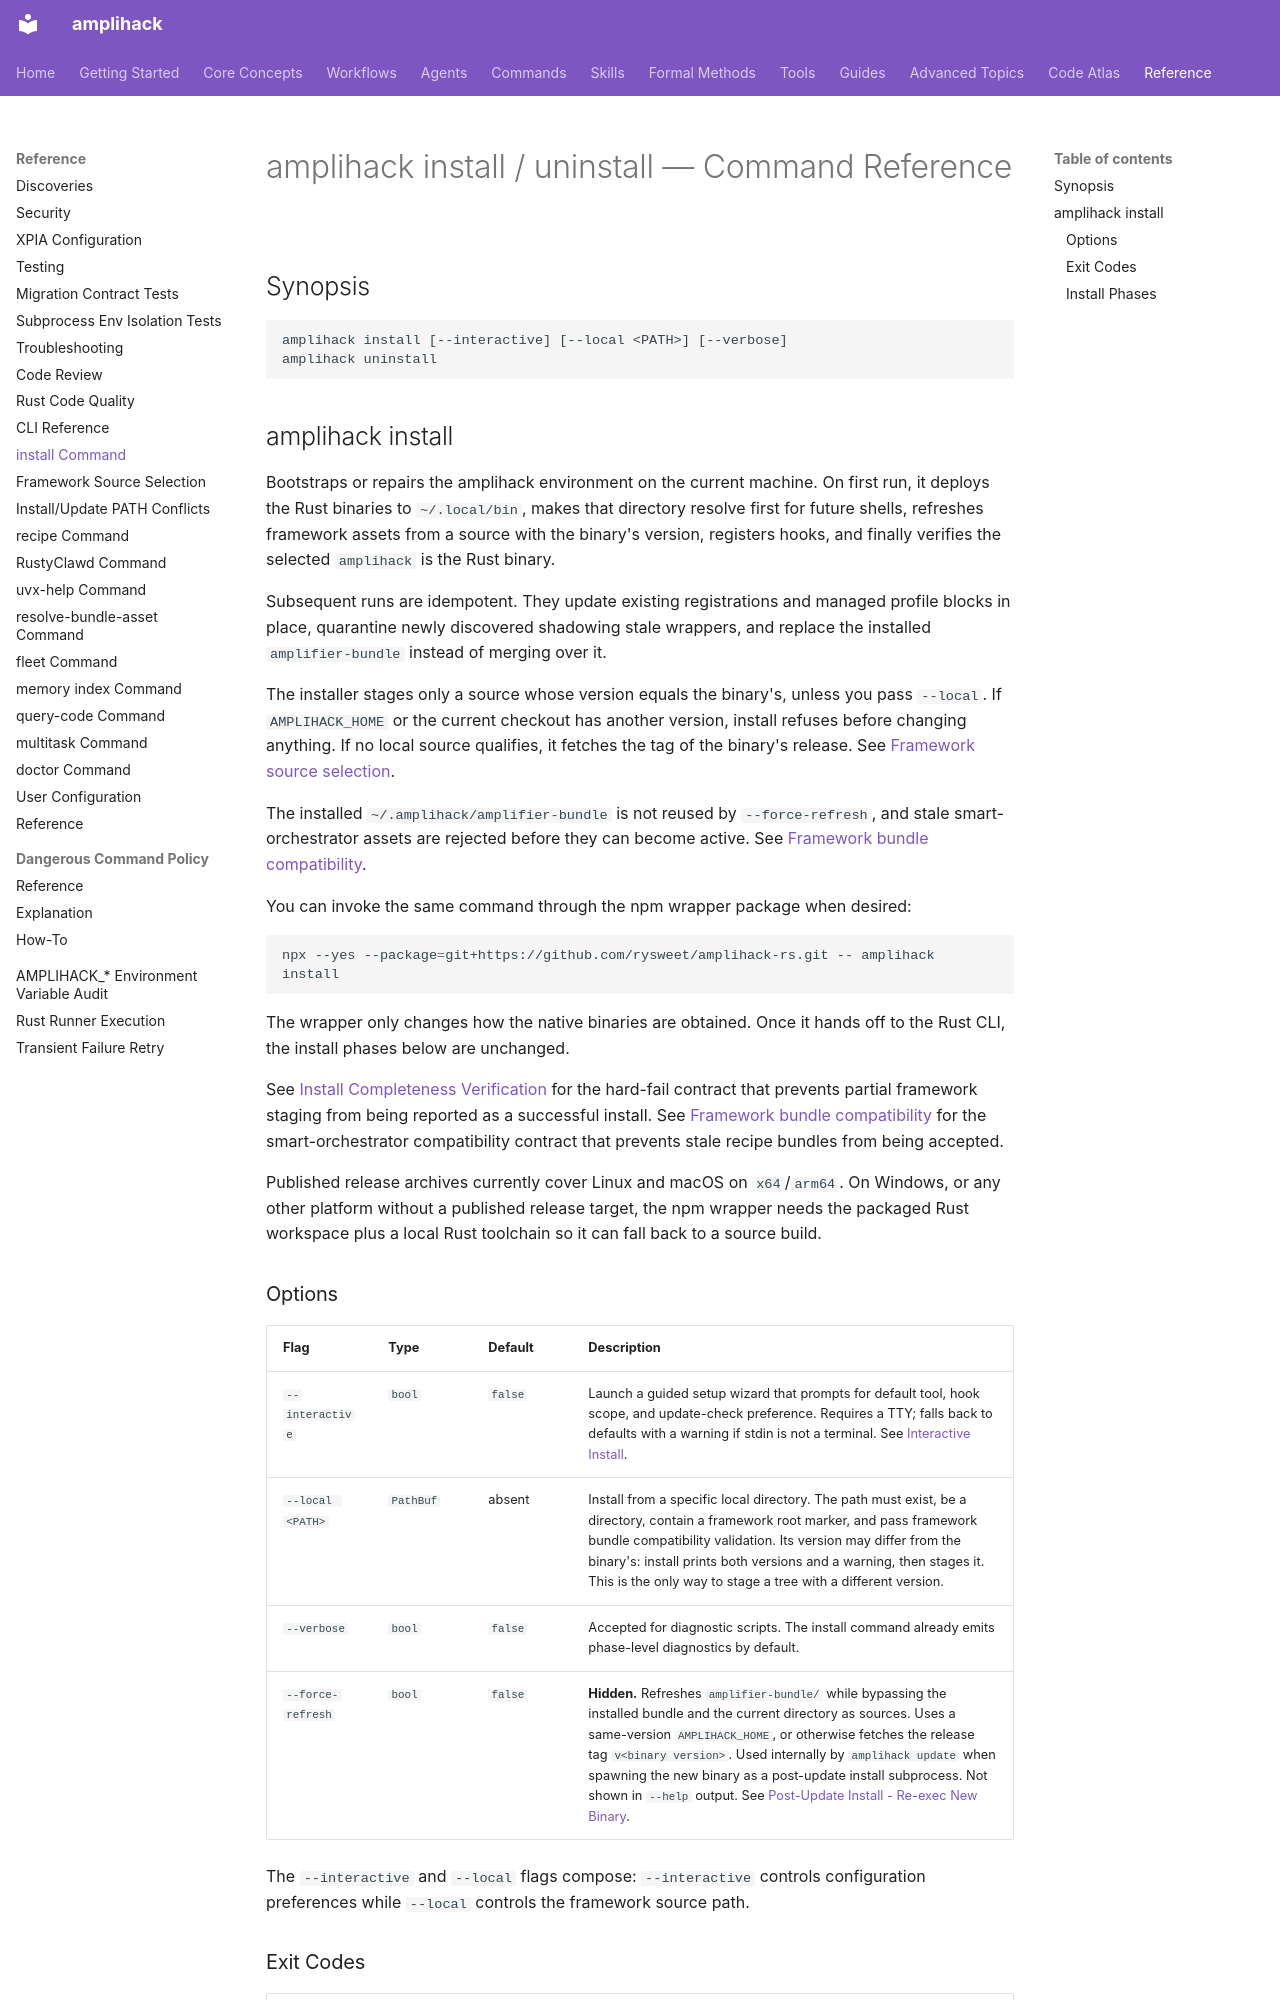

repository: rysweet/amplihack-rs · page: reference/install-command/index.html · generator: mkdocs

# amplihack install / uninstall — Command Reference

## Synopsis

```
amplihack install [--interactive] [--local <PATH>] [--verbose]
amplihack uninstall
```

## amplihack install

Bootstraps or repairs the amplihack environment on the current machine. On
first run, it deploys the Rust binaries to `~/.local/bin`, makes that directory
resolve first for future shells, refreshes framework assets from a source with
the binary's version, registers hooks, and finally verifies the selected
`amplihack` is the Rust binary.

Subsequent runs are idempotent. They update existing registrations and managed
profile blocks in place, quarantine newly discovered shadowing stale wrappers,
and replace the installed `amplifier-bundle` instead of merging over it.

The installer stages only a source whose version equals the binary's, unless you
pass `--local`. If `AMPLIHACK_HOME` or the current checkout has another version,
install refuses before changing anything. If no local source qualifies, it fetches
the tag of the binary's release. See
[Framework source selection](./framework-source-selection.md).

The installed `~/.amplihack/amplifier-bundle` is not reused by
`--force-refresh`, and stale smart-orchestrator assets are rejected before they
can become active. See [Framework bundle compatibility](./framework-bundle-compatibility.md).

You can invoke the same command through the npm wrapper package when desired:

```sh
npx --yes --package=git+https://github.com/rysweet/amplihack-rs.git -- amplihack install
```

The wrapper only changes how the native binaries are obtained. Once it hands off
to the Rust CLI, the install phases below are unchanged.

See [Install Completeness Verification](./install-completeness.md) for the hard-fail contract that prevents partial framework staging from being reported as a successful install. See [Framework bundle compatibility](./framework-bundle-compatibility.md) for the smart-orchestrator compatibility contract that prevents stale recipe bundles from being accepted.

Published release archives currently cover Linux and macOS on `x64`/`arm64`.
On Windows, or any other platform without a published release target, the npm
wrapper needs the packaged Rust workspace plus a local Rust toolchain so it can
fall back to a source build.

### Options

| Flag | Type | Default | Description |
|------|------|---------|-------------|
| `--interactive` | `bool` | `false` | Launch a guided setup wizard that prompts for default tool, hook scope, and update-check preference. Requires a TTY; falls back to defaults with a warning if stdin is not a terminal. See [Interactive Install](../howto/interactive-install.md). |
| `--local <PATH>` | `PathBuf` | absent | Install from a specific local directory. The path must exist, be a directory, contain a framework root marker, and pass framework bundle compatibility validation. Its version may differ from the binary's: install prints both versions and a warning, then stages it. This is the only way to stage a tree with a different version. |
| `--verbose` | `bool` | `false` | Accepted for diagnostic scripts. The install command already emits phase-level diagnostics by default. |
| `--force-refresh` | `bool` | `false` | **Hidden.** Refreshes `amplifier-bundle/` while bypassing the installed bundle and the current directory as sources. Uses a same-version `AMPLIHACK_HOME`, or otherwise fetches the release tag `v<binary version>`. Used internally by `amplihack update` when spawning the new binary as a post-update install subprocess. Not shown in `--help` output. See [Post-Update Install - Re-exec New Binary](../features/update-reexec-new-binary.md). |

The `--interactive` and `--local` flags compose: `--interactive` controls configuration preferences while `--local` controls the framework source path.
